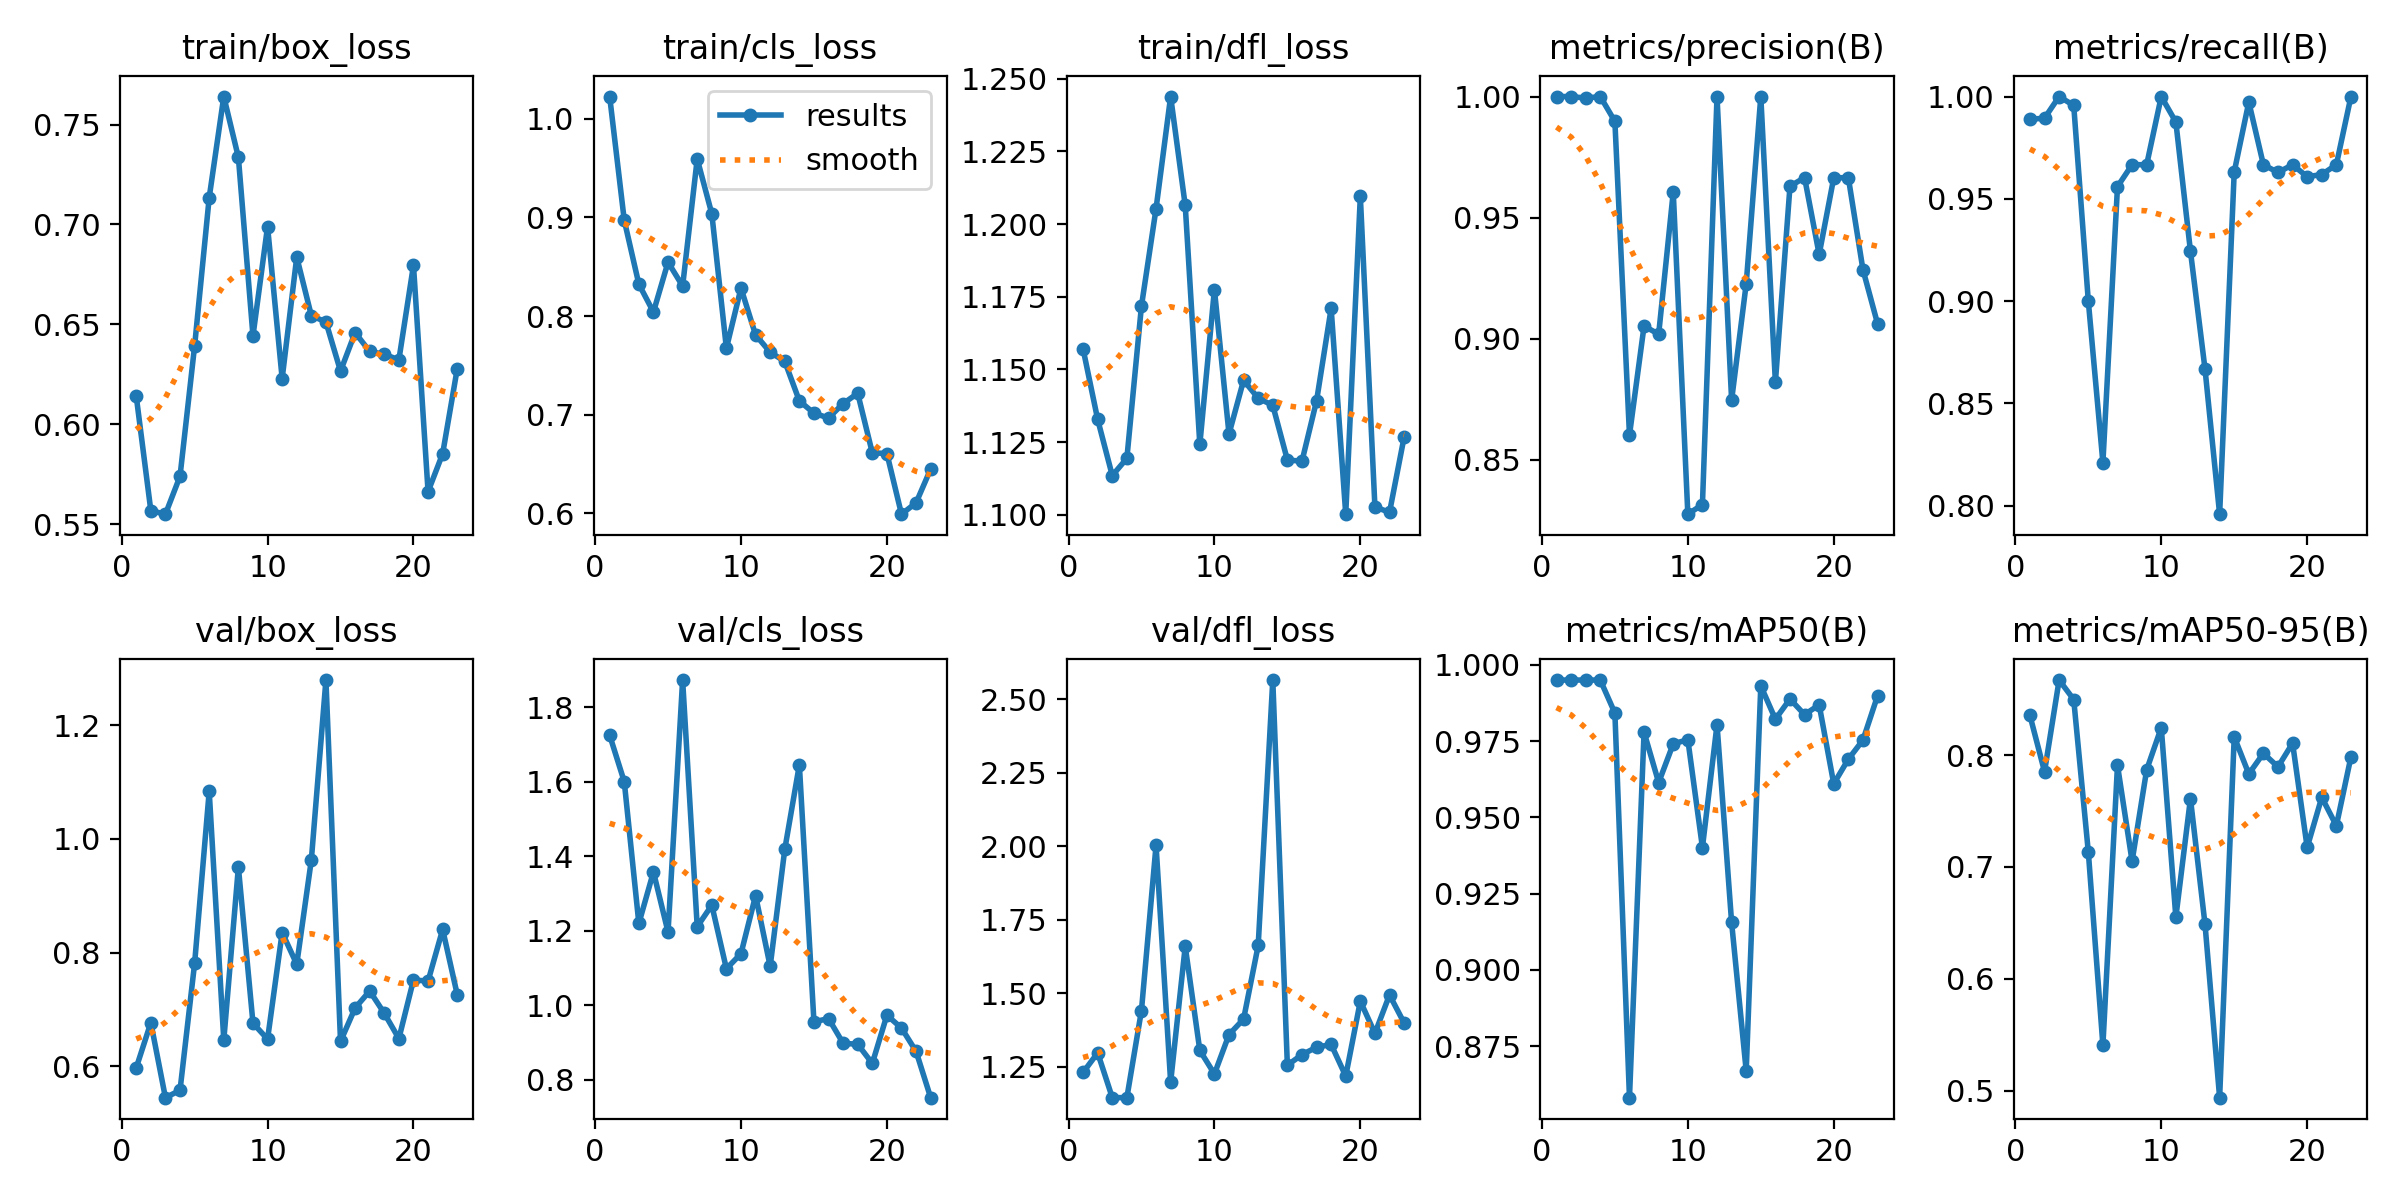

Source data for this figure (header and first rows):
epoch, time, train/box_loss, train/cls_loss, train/dfl_loss, metrics/precision(B), metrics/recall(B), metrics/mAP50(B), metrics/mAP50-95(B), val/box_loss, val/cls_loss, val/dfl_loss, lr/pg0, lr/pg1, lr/pg2
1, 46.39, 0.614, 1.023, 1.157, 1, 0.9889, 0.995, 0.8355, 0.5977, 1.725, 1.23, 0.0847, 0.0017, 0.0017
2, 91.82, 0.5567, 0.8971, 1.133, 1, 0.9894, 0.995, 0.7852, 0.677, 1.6, 1.297, 0.06843, 0.003431, 0.003431
3, 136.6, 0.5549, 0.8324, 1.113, 0.9994, 1, 0.995, 0.8671, 0.5452, 1.22, 1.145, 0.05209, 0.00509, 0.00509
4, 181, 0.5739, 0.8041, 1.119, 1, 0.9957, 0.995, 0.8497, 0.5582, 1.358, 1.144, 0.03568, 0.006678, 0.006678
5, 224.1, 0.6391, 0.8546, 1.172, 0.9898, 0.9, 0.9842, 0.7135, 0.781, 1.197, 1.441, 0.0192, 0.008195, 0.008195
6, 268.6, 0.7134, 0.8304, 1.205, 0.8602, 0.821, 0.8581, 0.5405, 1.083, 1.873, 2.003, 0.00901, 0.00901, 0.00901
7, 313.4, 0.764, 0.9593, 1.244, 0.9053, 0.956, 0.9779, 0.7909, 0.6464, 1.211, 1.198, 0.008812, 0.008812, 0.008812
8, 357.8, 0.7336, 0.9037, 1.206, 0.9019, 0.9667, 0.9614, 0.7051, 0.9503, 1.269, 1.659, 0.008614, 0.008614, 0.008614
9, 400.9, 0.6442, 0.7673, 1.124, 0.9606, 0.9667, 0.9741, 0.7869, 0.6762, 1.098, 1.305, 0.008416, 0.008416, 0.008416
10, 444.7, 0.6989, 0.8283, 1.177, 0.8276, 1, 0.9755, 0.8246, 0.648, 1.138, 1.225, 0.008218, 0.008218, 0.008218
11, 487.5, 0.6228, 0.7809, 1.128, 0.8316, 0.9875, 0.9401, 0.655, 0.8354, 1.294, 1.359, 0.00802, 0.00802, 0.00802
12, 530.7, 0.6836, 0.7633, 1.146, 1, 0.9244, 0.9804, 0.7611, 0.7797, 1.104, 1.412, 0.007822, 0.007822, 0.007822
13, 572.5, 0.6543, 0.754, 1.14, 0.8747, 0.8667, 0.9155, 0.6486, 0.9629, 1.418, 1.662, 0.007624, 0.007624, 0.007624
14, 616, 0.6511, 0.7139, 1.138, 0.9227, 0.7958, 0.8669, 0.4937, 1.279, 1.645, 2.565, 0.007426, 0.007426, 0.007426
15, 658.9, 0.6266, 0.7015, 1.119, 1, 0.9631, 0.9931, 0.8163, 0.6441, 0.9553, 1.255, 0.007228, 0.007228, 0.007228
16, 702.2, 0.6458, 0.6966, 1.118, 0.8821, 0.9973, 0.9822, 0.7832, 0.7028, 0.9642, 1.291, 0.00703, 0.00703, 0.00703
17, 745.1, 0.6364, 0.7112, 1.139, 0.963, 0.9667, 0.9888, 0.8016, 0.7327, 0.8978, 1.316, 0.006832, 0.006832, 0.006832
18, 789.2, 0.6349, 0.7216, 1.171, 0.9665, 0.9629, 0.9837, 0.7895, 0.6935, 0.8952, 1.325, 0.006634, 0.006634, 0.006634
19, 833.7, 0.6322, 0.6613, 1.1, 0.9348, 0.9667, 0.9869, 0.8107, 0.649, 0.8436, 1.218, 0.006436, 0.006436, 0.006436
20, 877.1, 0.6795, 0.6605, 1.21, 0.9665, 0.9608, 0.961, 0.7175, 0.752, 0.9732, 1.473, 0.006238, 0.006238, 0.006238
21, 921.1, 0.5662, 0.599, 1.103, 0.9665, 0.9619, 0.9691, 0.7622, 0.7501, 0.9387, 1.363, 0.00604, 0.00604, 0.00604
22, 963.9, 0.5852, 0.6106, 1.101, 0.9286, 0.9667, 0.9753, 0.7368, 0.8408, 0.876, 1.494, 0.005842, 0.005842, 0.005842
23, 1007, 0.6278, 0.6449, 1.127, 0.9063, 1, 0.9898, 0.7984, 0.7262, 0.7518, 1.399, 0.005644, 0.005644, 0.005644
